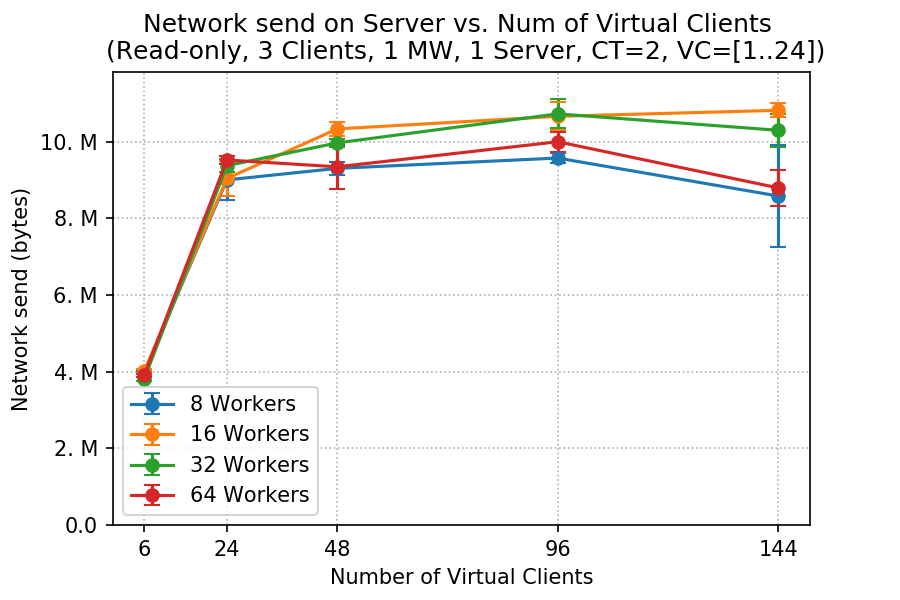

Source data for this figure (header and first rows):
client, worker, netsend_mean, netsend_std
6, 8, 3994568, 30649
6, 16, 4017057, 61081
6, 32, 3814843, 58963
6, 64, 3912258, 36319
24, 8, 9007924, 517612
24, 16, 9044600, 457068
24, 32, 9379709, 164033
24, 64, 9527425, 116353
48, 8, 9308208, 174999
48, 16, 10338478, 187951
48, 32, 9973675, 107108
48, 64, 9348953, 571957
96, 8, 9577708, 140809
96, 16, 10666711, 362402
96, 32, 10730769, 378186
96, 64, 10002998, 262554
144, 8, 8586460, 1336595
144, 16, 10823641, 184592
144, 32, 10302175, 424421
144, 64, 8798399, 462267
